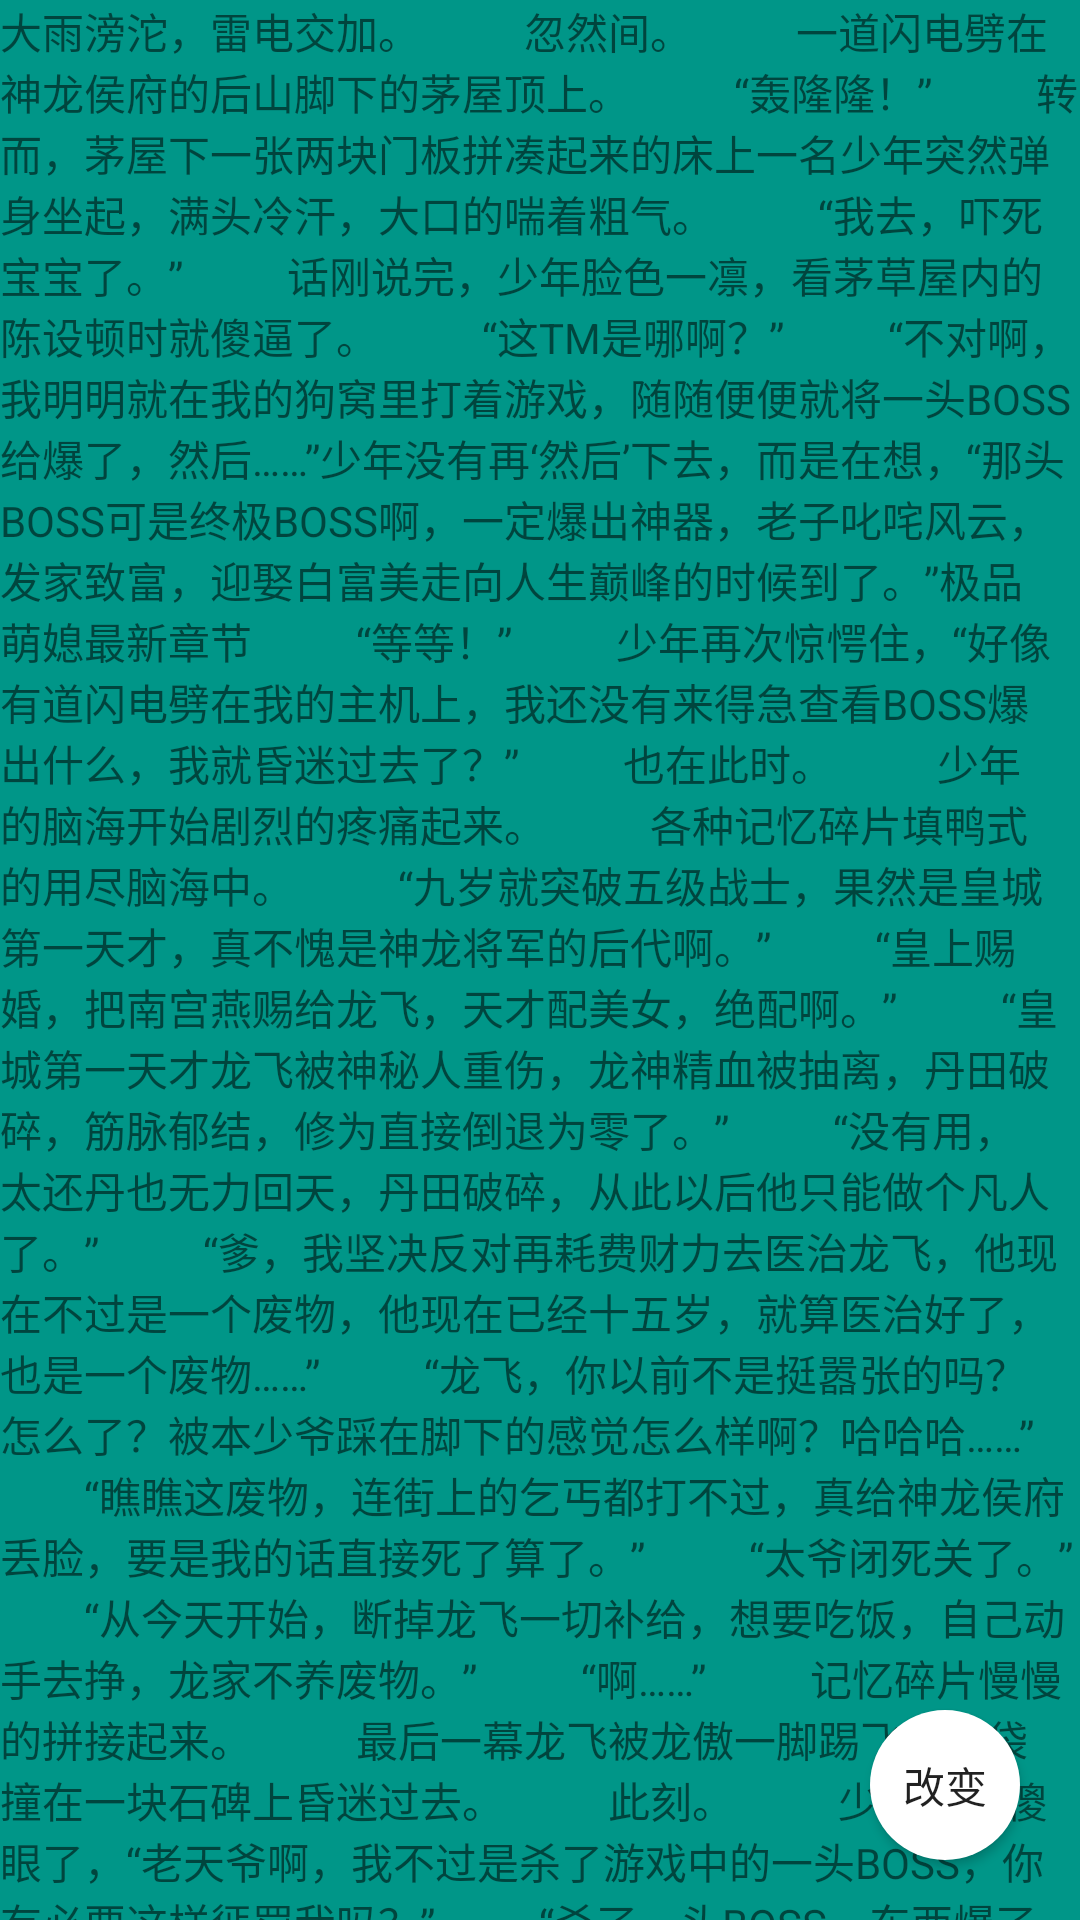

Produce the Android XML layout that renders to this screen, including the resource entries it uses.
<!-- AndroidManifest.xml: application theme AppTheme -->
<!-- res/layout/activity_background.xml -->
<?xml version="1.0" encoding="utf-8"?>
<RelativeLayout xmlns:android="http://schemas.android.com/apk/res/android"
    xmlns:app="http://schemas.android.com/apk/res-auto"
    xmlns:tools="http://schemas.android.com/tools"
    android:layout_width="match_parent"
    android:layout_height="match_parent"
    android:orientation="vertical"
    android:id="@+id/linear"
    android:background="@color/colorAccent"
    tools:context=".page.BackgroundActivity">

    <Button
        android:id="@+id/button_change"
        android:text="改变"
        android:background="@drawable/circle"
        android:layout_width="50dp"
        android:layout_height="50dp"
        android:layout_marginRight="20dp"
        android:layout_marginBottom="20dp"
        android:layout_alignParentBottom="true"
        android:layout_alignParentRight="true"/>

    <TextView
        android:id="@+id/tv_title"
        android:layout_width="match_parent"
        android:layout_height="match_parent"
        android:text="大雨滂沱，雷电交加。

　　忽然间。

　　一道闪电劈在神龙侯府的后山脚下的茅屋顶上。

　　“轰隆隆！”

　　转而，茅屋下一张两块门板拼凑起来的床上一名少年突然弹身坐起，满头冷汗，大口的喘着粗气。

　　“我去，吓死宝宝了。”

　　话刚说完，少年脸色一凛，看茅草屋内的陈设顿时就傻逼了。

　　“这TM是哪啊？”

　　“不对啊，我明明就在我的狗窝里打着游戏，随随便便就将一头BOSS给爆了，然后……”少年没有再‘然后’下去，而是在想，“那头BOSS可是终极BOSS啊，一定爆出神器，老子叱咤风云，发家致富，迎娶白富美走向人生巅峰的时候到了。”极品萌媳最新章节

　　“等等！”

　　少年再次惊愕住，“好像有道闪电劈在我的主机上，我还没有来得急查看BOSS爆出什么，我就昏迷过去了？”

　　也在此时。

　　少年的脑海开始剧烈的疼痛起来。

　　各种记忆碎片填鸭式的用尽脑海中。

　　“九岁就突破五级战士，果然是皇城第一天才，真不愧是神龙将军的后代啊。”

　　“皇上赐婚，把南宫燕赐给龙飞，天才配美女，绝配啊。”

　　“皇城第一天才龙飞被神秘人重伤，龙神精血被抽离，丹田破碎，筋脉郁结，修为直接倒退为零了。”

　　“没有用，太还丹也无力回天，丹田破碎，从此以后他只能做个凡人了。”

　　“爹，我坚决反对再耗费财力去医治龙飞，他现在不过是一个废物，他现在已经十五岁，就算医治好了，也是一个废物……”

　　“龙飞，你以前不是挺嚣张的吗？怎么了？被本少爷踩在脚下的感觉怎么样啊？哈哈哈……”

　　“瞧瞧这废物，连街上的乞丐都打不过，真给神龙侯府丢脸，要是我的话直接死了算了。”

　　“太爷闭死关了。”

　　“从今天开始，断掉龙飞一切补给，想要吃饭，自己动手去挣，龙家不养废物。”

　　“啊……”

　　记忆碎片慢慢的拼接起来。

　　最后一幕龙飞被龙傲一脚踢飞，脑袋撞在一块石碑上昏迷过去。

　　此刻。

　　少年彻底傻眼了，“老天爷啊，我不过是杀了游戏中的一头BOSS，你有必要这样惩罚我吗？”

　　“杀了一头BOSS，东西爆了什么不知道，这下子把自己爆到异界来了，而且还变成一个废物。”

　　龙飞很不爽。

　　相当的不爽。

　　根据记忆他清楚的知道自己有一个非常牛逼的身份，神龙侯府继承人。

　　神龙侯府。

　　第一任府主，龙战天。

　　凭借一把开山刀，只身进入洪荒域，斩杀一头龙神，以龙神精血淬炼肉身，成为当时天武大陆第一龙神战士。追随南宫傲，斩邪魔，诛异兽，在这混乱一片的领域杀出一个霸气冲天，征战十八年，率领龙家军所向披靡，帮助南宫傲建立现在的火璃王朝。被封为龙神侯，建立神龙侯府，享有万世爵位。神龙侯府也因此得名。
"/>

</RelativeLayout>
<!-- resources referenced by this layout -->
<resources>
  <color name="colorAccent">#009688</color>
  <!-- drawable circle (drawable) -->
  <?xml version="1.0" encoding="utf-8"?>
  <selector xmlns:android="http://schemas.android.com/apk/res/android">
      <item>
          <shape android:shape="rectangle">
              <solid android:color="#fff"/>
              <corners android:radius="50dp"/>
          </shape>
      </item>
  </selector>
  <style name="AppTheme" parent="Theme.AppCompat.Light.DarkActionBar">
          
          <item name="colorPrimary">@color/colorPrimary</item>
          <item name="colorPrimaryDark">@color/colorPrimaryDark</item>
          <item name="colorAccent">@color/colorAccent</item>
      </style>
  <color name="colorPrimary">#009688</color>
  <color name="colorPrimaryDark">#00796B</color>
</resources>
